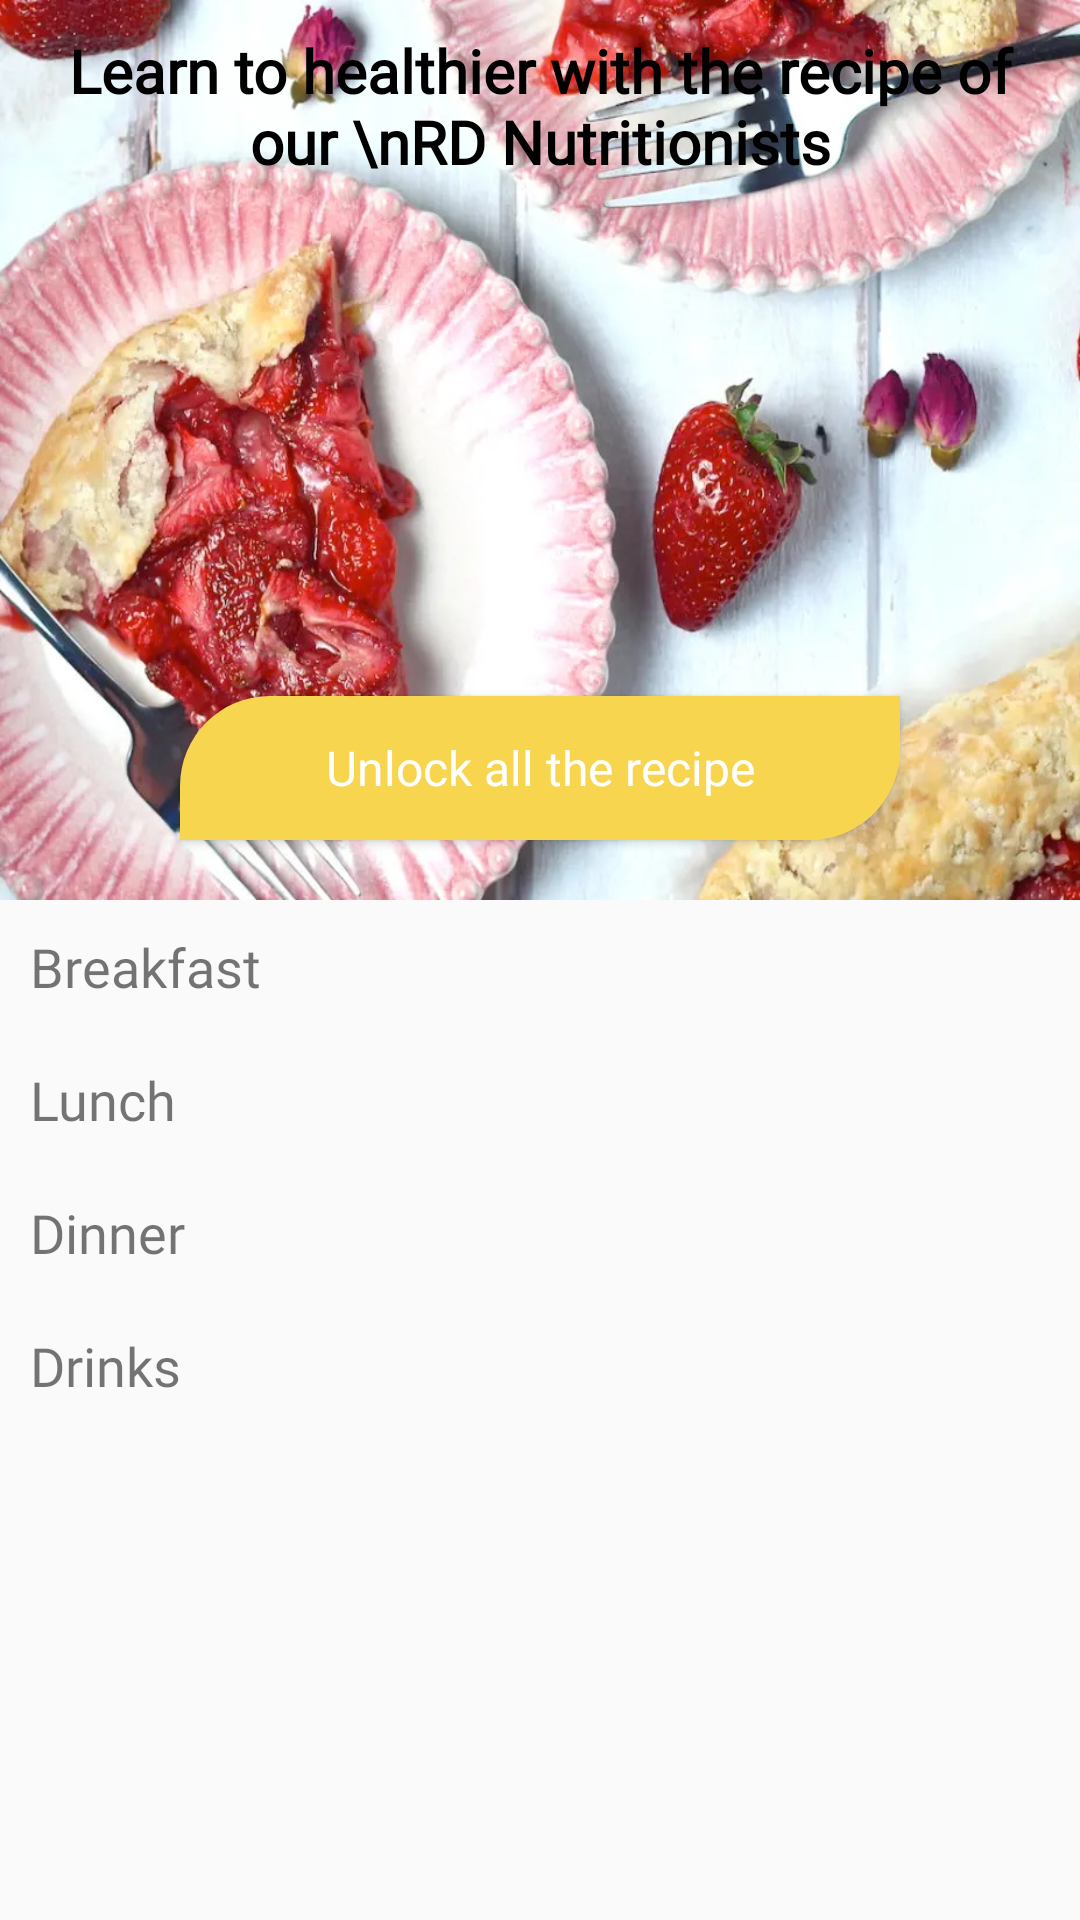

This screen was rendered from an Android layout file. Write that file and the resources it references.
<!-- AndroidManifest.xml: application theme Theme.Foodvisor -->
<!-- res/layout/fragment_recipe.xml -->
<?xml version="1.0" encoding="utf-8"?>
<ScrollView xmlns:android="http://schemas.android.com/apk/res/android"
    xmlns:tools="http://schemas.android.com/tools"
    android:layout_width="match_parent"
    android:layout_height="match_parent"
    android:orientation="vertical"
    tools:context=".fragments.homeScreenFragments.RecipeFragment">

    <LinearLayout
        android:layout_width="match_parent"
        android:layout_height="wrap_content"
        android:orientation="vertical">

        <FrameLayout
            android:layout_width="match_parent"
            android:layout_height="wrap_content">

            <ImageView
                android:layout_width="match_parent"
                android:layout_height="300dp"
                android:scaleType="fitXY"
                android:src="@drawable/strawberry_galette_hero" />

            <TextView
                android:layout_width="match_parent"
                android:layout_height="wrap_content"
                android:fontFamily="@font/actor"
                android:gravity="center"
                android:layout_margin="10dp"
                android:text="Learn to healthier with the recipe of our \nRD Nutritionists"
                android:textColor="@color/black"
                android:textSize="20sp"
                android:textStyle="bold" />

            <Button
                android:id="@+id/btnPremiumUnlocked"
                android:layout_width="match_parent"
                android:layout_height="wrap_content"
                android:layout_gravity="bottom"
                android:layout_marginStart="60dp"
                android:layout_marginEnd="60dp"
                android:layout_marginBottom="20dp"
                android:backgroundTint="#F8D54F"
                android:background="@drawable/btn_bg"
                android:fontFamily="@font/poppins_medium"
                android:text="Unlock all the recipe"
                android:textAllCaps="false"
                android:textColor="@color/white"
                android:textSize="16sp" />

        </FrameLayout>

        <TextView
            android:layout_width="match_parent"
            android:layout_height="wrap_content"
            android:layout_margin="10dp"
            android:fontFamily="@font/poppins_medium"
            android:text="Breakfast"
            android:textSize="18sp" />

        <androidx.recyclerview.widget.RecyclerView
            android:id="@+id/recycler_view_breakfast"
            android:layout_width="match_parent"
            android:layout_height="wrap_content"
            android:layout_marginStart="10dp"
            android:layout_marginEnd="10dp"
            android:orientation="horizontal" />

        <TextView
            android:layout_width="match_parent"
            android:layout_height="wrap_content"
            android:layout_margin="10dp"
            android:fontFamily="@font/poppins_medium"
            android:text="Lunch"
            android:textSize="18sp" />

        <androidx.recyclerview.widget.RecyclerView
            android:id="@+id/recycler_view_lunch"
            android:layout_width="match_parent"
            android:layout_height="wrap_content"
            android:layout_marginStart="10dp"
            android:layout_marginEnd="10dp"
            android:orientation="horizontal" />

        <TextView
            android:layout_width="match_parent"
            android:layout_height="wrap_content"
            android:layout_margin="10dp"
            android:fontFamily="@font/poppins_medium"
            android:text="Dinner"
            android:textSize="18sp" />

        <androidx.recyclerview.widget.RecyclerView
            android:id="@+id/recycler_view_Dinner"
            android:layout_width="match_parent"
            android:layout_height="wrap_content"
            android:layout_marginStart="10dp"
            android:layout_marginEnd="10dp"
            android:orientation="horizontal" />

        <TextView
            android:layout_width="match_parent"
            android:layout_height="wrap_content"
            android:layout_margin="10dp"
            android:fontFamily="@font/poppins_medium"
            android:text="Drinks"
            android:textSize="18sp" />

        <androidx.recyclerview.widget.RecyclerView
            android:id="@+id/recycler_view_drinks"
            android:layout_width="match_parent"
            android:layout_height="wrap_content"
            android:layout_marginStart="10dp"
            android:layout_marginEnd="10dp"
            android:orientation="horizontal" />
    </LinearLayout>

</ScrollView>
<!-- resources referenced by this layout -->
<resources>
  <color name="black">#FF000000</color>
  <color name="white">#FFFFFFFF</color>
  <!-- drawable btn_bg (drawable) -->
  <?xml version="1.0" encoding="utf-8"?>
  <shape xmlns:android="http://schemas.android.com/apk/res/android">
  
      <corners
          android:bottomRightRadius="30dp"
          android:topLeftRadius="30dp" />
  
      <gradient
          android:startColor = "#0CE9B3"
          android:endColor = "#38E48E"
          android:angle = "90"
          android:type = "linear" />
  
  </shape>
  <!-- drawable strawberry_galette_hero: jpg bitmap (drawable, 202665 bytes) -->
  <style name="Theme.Foodvisor" parent="Theme.MaterialComponents.Light.NoActionBar.Bridge">
          
          <item name="colorPrimary">#38E48E</item>
          <item name="colorPrimaryVariant">#38E48E</item>
          <item name="colorOnPrimary">@color/white</item>
          
          <item name="colorSecondary">@color/teal_200</item>
          <item name="colorSecondaryVariant">@color/teal_700</item>
          <item name="colorOnSecondary">@color/black</item>
          
          <item name="colorAccent">#0091ea</item>
          <item name="android:statusBarColor" tools:targetApi="l">?attr/colorPrimaryVariant</item>
          
      </style>
  <color name="teal_200">#FF03DAC5</color>
  <color name="teal_700">#FF018786</color>
</resources>
